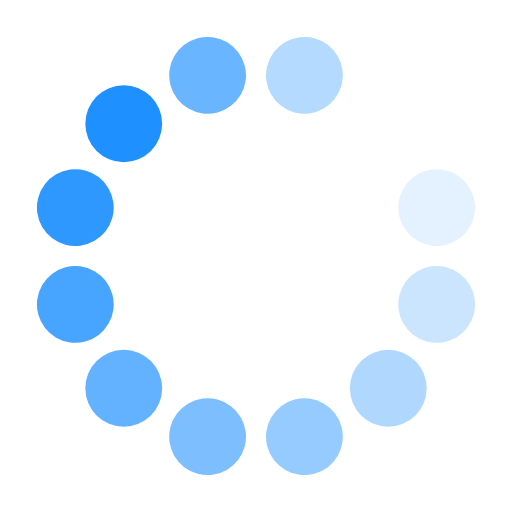
t = 0.00 s
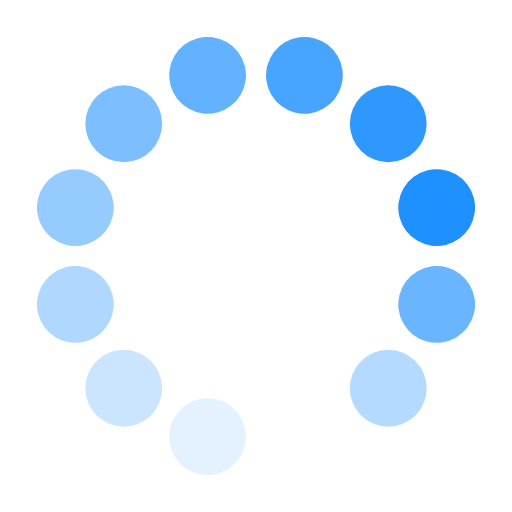
t = 0.40 s
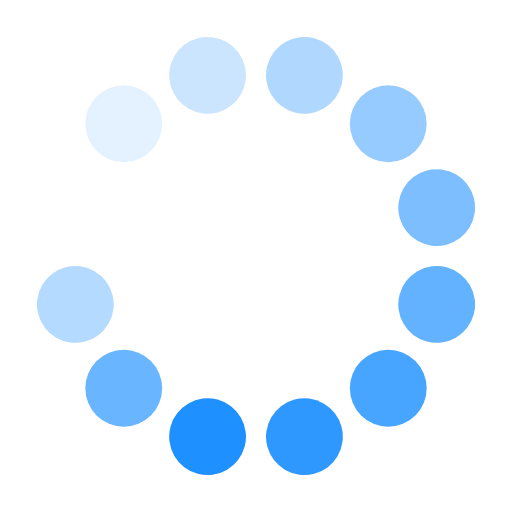
t = 0.80 s
t = 1.20 s: frame unchanged from t = 0.00 s, image omitted
t = 1.60 s: frame unchanged from t = 0.40 s, image omitted
t = 2.00 s: frame unchanged from t = 0.80 s, image omitted

The animated SVG that drew these frames (rendered in a browser with its animation timeline set to each time). Animation: 2 CSS @keyframes rules; one cycle of 2.40 s, repeats indefinitely.


<svg viewBox="0 0 120 120" version="1.1" xmlns="http://www.w3.org/2000/svg" xmlns:xlink="http://www.w3.org/1999/xlink">
  <style type="text/css" >
    <![CDATA[
svg {
  height: 120px;
  width: 120px;
  overflow: visible;
}

.g--circle {
  transform-origin: 60px 60px;
  fill: dodgerblue;
  -webkit-animation: opacity 1.2s linear infinite;
          animation: opacity 1.2s linear infinite;
}
.g--circle:nth-child(12n+1) {
  -webkit-animation-delay: -0.1s;
          animation-delay: -0.1s;
  transform: rotate(-30deg) translate(5px, 5px) scale(0.9);
}
.g--circle:nth-child(12n+2) {
  -webkit-animation-delay: -0.2s;
          animation-delay: -0.2s;
  transform: rotate(-60deg) translate(5px, 5px) scale(0.9);
}
.g--circle:nth-child(12n+3) {
  -webkit-animation-delay: -0.3s;
          animation-delay: -0.3s;
  transform: rotate(-90deg) translate(5px, 5px) scale(0.9);
}
.g--circle:nth-child(12n+4) {
  -webkit-animation-delay: -0.4s;
          animation-delay: -0.4s;
  transform: rotate(-120deg) translate(5px, 5px) scale(0.9);
}
.g--circle:nth-child(12n+5) {
  -webkit-animation-delay: -0.5s;
          animation-delay: -0.5s;
  transform: rotate(-150deg) translate(5px, 5px) scale(0.9);
}
.g--circle:nth-child(12n+6) {
  -webkit-animation-delay: -0.6s;
          animation-delay: -0.6s;
  transform: rotate(-180deg) translate(5px, 5px) scale(0.9);
}
.g--circle:nth-child(12n+7) {
  -webkit-animation-delay: -0.7s;
          animation-delay: -0.7s;
  transform: rotate(-210deg) translate(5px, 5px) scale(0.9);
}
.g--circle:nth-child(12n+8) {
  -webkit-animation-delay: -0.8s;
          animation-delay: -0.8s;
  transform: rotate(-240deg) translate(5px, 5px) scale(0.9);
}
.g--circle:nth-child(12n+9) {
  -webkit-animation-delay: -0.9s;
          animation-delay: -0.9s;
  transform: rotate(-270deg) translate(5px, 5px) scale(0.9);
}
.g--circle:nth-child(12n+10) {
  -webkit-animation-delay: -1s;
          animation-delay: -1s;
  transform: rotate(-300deg) translate(5px, 5px) scale(0.9);
}
.g--circle:nth-child(12n+11) {
  -webkit-animation-delay: -1.1s;
          animation-delay: -1.1s;
  transform: rotate(-330deg) translate(5px, 5px) scale(0.9);
}
.g--circle:nth-child(12n+12) {
  -webkit-animation-delay: -1.2s;
          animation-delay: -1.2s;
  transform: rotate(-360deg) translate(5px, 5px) scale(0.9);
}

@-webkit-keyframes opacity {
  3% {
    fill-opacity: 1;
  }
  75% {
    fill-opacity: 0;
  }
}

@keyframes opacity {
  3% {
    fill-opacity: 1;
  }
  75% {
    fill-opacity: 0;
  }
}

    ]]>
  </style>
      <symbol id="s--circle">
        <circle r="10" cx="20" cy="20"></circle>
      </symbol>
      
      <g class="g-circles g-circles--v1">
        <g class="g--circle">
          <use xlink:href="#s--circle" class="u--circle"/>
        </g>  
        <g class="g--circle">
          <use xlink:href="#s--circle" class="u--circle"/>
        </g>
        <g class="g--circle">
          <use xlink:href="#s--circle" class="u--circle"/>
        </g>
        <g class="g--circle">
          <use xlink:href="#s--circle" class="u--circle"/>
        </g>
        <g class="g--circle">
          <use xlink:href="#s--circle" class="u--circle"/>
        </g>
        <g class="g--circle">
          <use xlink:href="#s--circle" class="u--circle"/>
        </g>
        <g class="g--circle">
          <use xlink:href="#s--circle" class="u--circle"/>
        </g>
        <g class="g--circle">
          <use xlink:href="#s--circle" class="u--circle"/>
        </g>
        <g class="g--circle">
          <use xlink:href="#s--circle" class="u--circle"/>
        </g>
        <g class="g--circle">
          <use xlink:href="#s--circle" class="u--circle"/>
        </g>
        <g class="g--circle">
          <use xlink:href="#s--circle" class="u--circle"/>
        </g>
        <g class="g--circle">
          <use xlink:href="#s--circle" class="u--circle"/>
        </g>
      </g>
  </svg>
